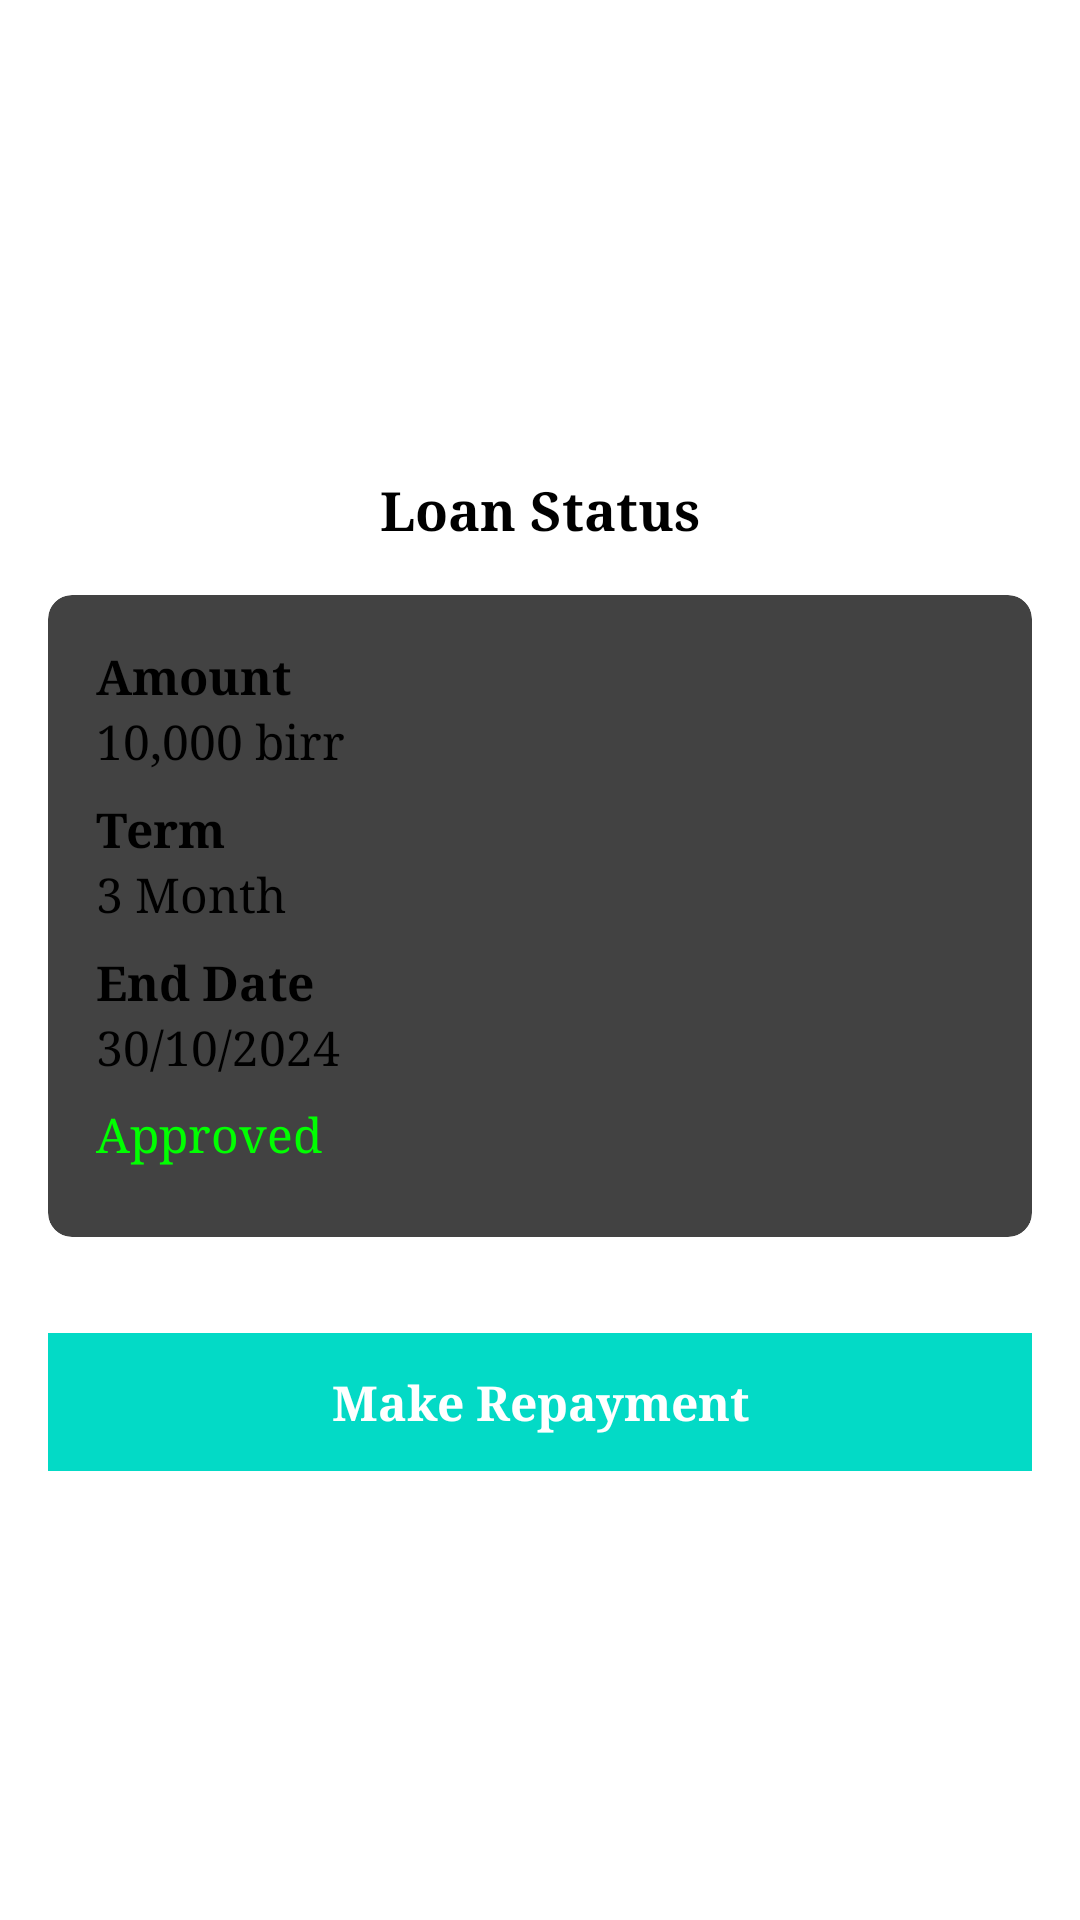

Android layout source for this screen:
<!-- AndroidManifest.xml: activity theme NoActionBar -->
<!-- res/layout/activity_loan_status.xml -->
<?xml version="1.0" encoding="utf-8"?>
<androidx.appcompat.widget.LinearLayoutCompat
    xmlns:android="http://schemas.android.com/apk/res/android"
    xmlns:app="http://schemas.android.com/apk/res-auto"
    xmlns:tools="http://schemas.android.com/tools"
    android:layout_width="match_parent"
    android:layout_height="match_parent"
    android:orientation="vertical"
    android:gravity="center"
    tools:context=".activities.LoanStatusActivity">

    <TextView
        android:id="@+id/textview_loan_status"
        android:layout_width="wrap_content"
        android:layout_height="wrap_content"
        android:layout_marginTop="16dp"
        android:text="@string/loanStatus"
        android:textColor="@color/black"
        android:textSize="18sp"
        android:textStyle="bold" />
    <androidx.cardview.widget.CardView
        android:id="@+id/cardview_loan_details"
        android:layout_width="match_parent"
        android:layout_height="wrap_content"
        android:layout_margin="16dp"
        app:cardCornerRadius="8dp"
        app:cardElevation="4dp">

        <LinearLayout
            android:layout_width="match_parent"
            android:layout_height="wrap_content"
            android:orientation="vertical"
            android:padding="16dp">

            <TextView
                android:id="@+id/textview_loan_amount"
                android:layout_width="match_parent"
                android:layout_height="wrap_content"
                android:text="@string/amount"
                android:textColor="@color/black"
                android:textSize="16sp"
                android:textStyle="bold" />

            <TextView
                android:id="@+id/textview_loan_amount_value"
                android:layout_width="match_parent"
                android:layout_height="wrap_content"
                android:layout_marginBottom="8dp"
                android:text="10,000 birr"
                android:textColor="@color/black"
                android:textSize="16sp" />

            <TextView
                android:id="@+id/textview_loan_due_date"
                android:layout_width="match_parent"
                android:layout_height="wrap_content"
                android:text="@string/loanDueDate"
                android:textColor="@color/black"
                android:textSize="16sp"
                android:textStyle="bold" />

            <TextView
                android:id="@+id/textview_loan_due_date_value"
                android:layout_width="match_parent"
                android:layout_height="wrap_content"
                android:layout_marginBottom="8dp"
                android:text="3 Month"
                android:textColor="@color/black"
                android:textSize="16sp" />

            <TextView
                android:layout_width="match_parent"
                android:layout_height="wrap_content"
                android:text="@string/endDate"
                android:textColor="@color/black"
                android:textSize="16sp"
                android:textStyle="bold" />

            <TextView
                android:layout_width="match_parent"
                android:layout_height="wrap_content"
                android:layout_marginBottom="8dp"
                android:text="30/10/2024"
                android:textColor="@color/black"
                android:textSize="16sp" />

            <TextView
                android:id="@+id/textview_loan_status_details_value"
                android:layout_width="match_parent"
                android:layout_height="wrap_content"
                android:layout_marginBottom="8dp"
                android:text="Approved"
                android:textColor="#00FF00"
                android:textSize="16sp" />
        </LinearLayout>
    </androidx.cardview.widget.CardView>

    <androidx.appcompat.widget.AppCompatButton
        android:id="@+id/button_make_repayment"
        android:layout_width="match_parent"
        android:layout_height="wrap_content"
        android:layout_marginHorizontal="16dp"
        android:layout_marginTop="16dp"
        android:layout_marginBottom="8dp"
        android:gravity="center"
        android:padding="12dp"
        android:background="@color/design_default_color_secondary"
        android:text="@string/makeRepayment"
        android:textColor="@android:color/white"
        android:textSize="16sp"
        android:textStyle="bold" />

</androidx.appcompat.widget.LinearLayoutCompat>
<!-- resources referenced by this layout -->
<resources>
  <string name="amount">Amount</string>
  <string name="endDate">End Date</string>
  <string name="loanDueDate">Term</string>
  <string name="loanStatus">Loan Status</string>
  <string name="makeRepayment">Make Repayment</string>
  <style name="NoActionBar">
          <item name="windowActionBar">false</item>
          <item name="windowNoTitle">true</item>
          <item name="android:typeface">serif</item>
      </style>
  <!-- not gathered from this repository: default colours our renderer supplied (Android Studio template values) -->
  <color name="black">#FF000000</color>
</resources>
